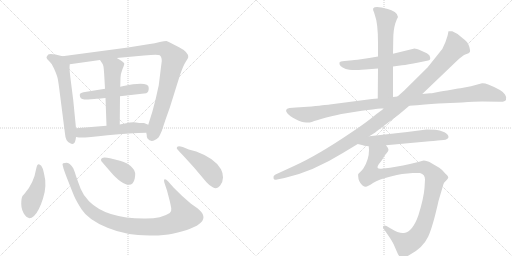
t = 0.00 s
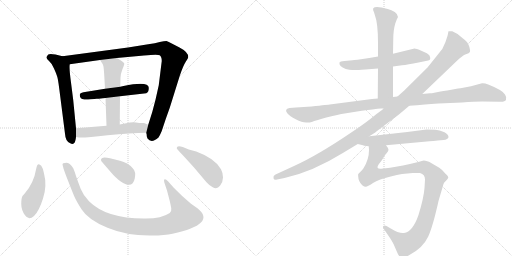
t = 2.51 s
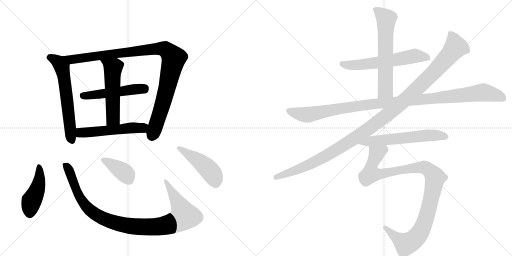
t = 5.02 s
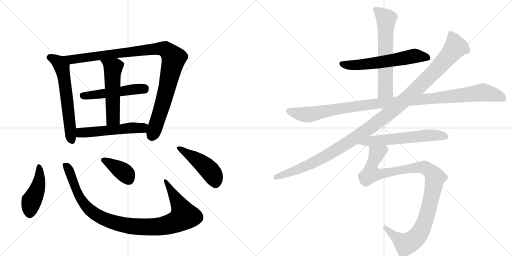
t = 7.53 s
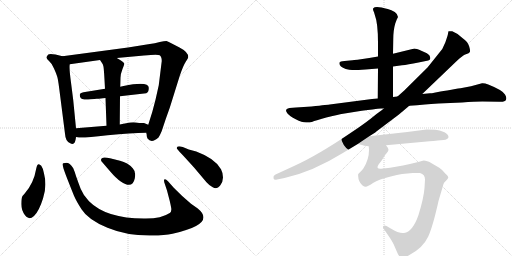
t = 10.05 s
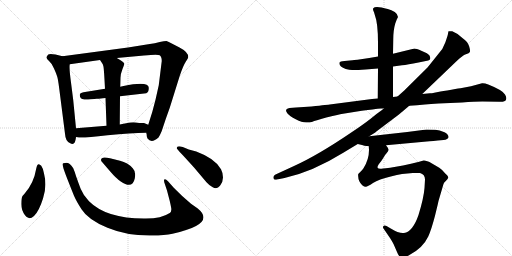
t = 12.56 s

The animated SVG that drew these frames (rendered in a browser with its animation timeline set to each time). Animation: 15 CSS @keyframes rules; one cycle of 12.56 s.

<svg version="1.1" viewBox="0 0 2048 1024" xmlns="http://www.w3.org/2000/svg">
  <g stroke="lightgray" stroke-dasharray="1,1" stroke-width="1" transform="scale(4, 4)">
    <line x1="0" y1="0" x2="256" y2="256"></line>
    <line x1="256" y1="0" x2="0" y2="256"></line>
    <line x1="128" y1="0" x2="128" y2="256"></line>
    <line x1="0" y1="128" x2="256" y2="128"></line>
    <line x1="256" y1="0" x2="512" y2="256"></line>
    <line x1="512" y1="0" x2="256" y2="256"></line>
    <line x1="384" y1="0" x2="384" y2="256"></line>
    <line x1="256" y1="128" x2="512" y2="128"></line>
  </g>
<g transform="scale(1, -1) translate(0, -850)">
   <style type="text/css">
    @keyframes keyframes0 {
      from {
       stroke: black;
       stroke-dashoffset: 620;
       stroke-width: 128;
       }
       67% {
       animation-timing-function: step-end;
       stroke: black;
       stroke-dashoffset: 0;
       stroke-width: 128;
       }
       to {
       stroke: black;
       stroke-width: 1024;
       }
       }
       #make-me-a-hanzi-animation-0 {
         animation: keyframes0 0.754557s both;
         animation-delay: 0.000000s;
         animation-timing-function: linear;
       }
    @keyframes keyframes1 {
      from {
       stroke: black;
       stroke-dashoffset: 1036;
       stroke-width: 128;
       }
       77% {
       animation-timing-function: step-end;
       stroke: black;
       stroke-dashoffset: 0;
       stroke-width: 128;
       }
       to {
       stroke: black;
       stroke-width: 1024;
       }
       }
       #make-me-a-hanzi-animation-1 {
         animation: keyframes1 1.093099s both;
         animation-delay: 0.754557s;
         animation-timing-function: linear;
       }
    @keyframes keyframes2 {
      from {
       stroke: black;
       stroke-dashoffset: 509;
       stroke-width: 128;
       }
       62% {
       animation-timing-function: step-end;
       stroke: black;
       stroke-dashoffset: 0;
       stroke-width: 128;
       }
       to {
       stroke: black;
       stroke-width: 1024;
       }
       }
       #make-me-a-hanzi-animation-2 {
         animation: keyframes2 0.664225s both;
         animation-delay: 1.847656s;
         animation-timing-function: linear;
       }
    @keyframes keyframes3 {
      from {
       stroke: black;
       stroke-dashoffset: 539;
       stroke-width: 128;
       }
       64% {
       animation-timing-function: step-end;
       stroke: black;
       stroke-dashoffset: 0;
       stroke-width: 128;
       }
       to {
       stroke: black;
       stroke-width: 1024;
       }
       }
       #make-me-a-hanzi-animation-3 {
         animation: keyframes3 0.688639s both;
         animation-delay: 2.511882s;
         animation-timing-function: linear;
       }
    @keyframes keyframes4 {
      from {
       stroke: black;
       stroke-dashoffset: 539;
       stroke-width: 128;
       }
       64% {
       animation-timing-function: step-end;
       stroke: black;
       stroke-dashoffset: 0;
       stroke-width: 128;
       }
       to {
       stroke: black;
       stroke-width: 1024;
       }
       }
       #make-me-a-hanzi-animation-4 {
         animation: keyframes4 0.688639s both;
         animation-delay: 3.200521s;
         animation-timing-function: linear;
       }
    @keyframes keyframes5 {
      from {
       stroke: black;
       stroke-dashoffset: 447;
       stroke-width: 128;
       }
       59% {
       animation-timing-function: step-end;
       stroke: black;
       stroke-dashoffset: 0;
       stroke-width: 128;
       }
       to {
       stroke: black;
       stroke-width: 1024;
       }
       }
       #make-me-a-hanzi-animation-5 {
         animation: keyframes5 0.613770s both;
         animation-delay: 3.889160s;
         animation-timing-function: linear;
       }
    @keyframes keyframes6 {
      from {
       stroke: black;
       stroke-dashoffset: 1027;
       stroke-width: 128;
       }
       77% {
       animation-timing-function: step-end;
       stroke: black;
       stroke-dashoffset: 0;
       stroke-width: 128;
       }
       to {
       stroke: black;
       stroke-width: 1024;
       }
       }
       #make-me-a-hanzi-animation-6 {
         animation: keyframes6 1.085775s both;
         animation-delay: 4.502930s;
         animation-timing-function: linear;
       }
    @keyframes keyframes7 {
      from {
       stroke: black;
       stroke-dashoffset: 385;
       stroke-width: 128;
       }
       56% {
       animation-timing-function: step-end;
       stroke: black;
       stroke-dashoffset: 0;
       stroke-width: 128;
       }
       to {
       stroke: black;
       stroke-width: 1024;
       }
       }
       #make-me-a-hanzi-animation-7 {
         animation: keyframes7 0.563314s both;
         animation-delay: 5.588704s;
         animation-timing-function: linear;
       }
    @keyframes keyframes8 {
      from {
       stroke: black;
       stroke-dashoffset: 468;
       stroke-width: 128;
       }
       60% {
       animation-timing-function: step-end;
       stroke: black;
       stroke-dashoffset: 0;
       stroke-width: 128;
       }
       to {
       stroke: black;
       stroke-width: 1024;
       }
       }
       #make-me-a-hanzi-animation-8 {
         animation: keyframes8 0.630859s both;
         animation-delay: 6.152018s;
         animation-timing-function: linear;
       }
    @keyframes keyframes9 {
      from {
       stroke: black;
       stroke-dashoffset: 606;
       stroke-width: 128;
       }
       66% {
       animation-timing-function: step-end;
       stroke: black;
       stroke-dashoffset: 0;
       stroke-width: 128;
       }
       to {
       stroke: black;
       stroke-width: 1024;
       }
       }
       #make-me-a-hanzi-animation-9 {
         animation: keyframes9 0.743164s both;
         animation-delay: 6.782878s;
         animation-timing-function: linear;
       }
    @keyframes keyframes10 {
      from {
       stroke: black;
       stroke-dashoffset: 635;
       stroke-width: 128;
       }
       67% {
       animation-timing-function: step-end;
       stroke: black;
       stroke-dashoffset: 0;
       stroke-width: 128;
       }
       to {
       stroke: black;
       stroke-width: 1024;
       }
       }
       #make-me-a-hanzi-animation-10 {
         animation: keyframes10 0.766764s both;
         animation-delay: 7.526042s;
         animation-timing-function: linear;
       }
    @keyframes keyframes11 {
      from {
       stroke: black;
       stroke-dashoffset: 1124;
       stroke-width: 128;
       }
       79% {
       animation-timing-function: step-end;
       stroke: black;
       stroke-dashoffset: 0;
       stroke-width: 128;
       }
       to {
       stroke: black;
       stroke-width: 1024;
       }
       }
       #make-me-a-hanzi-animation-11 {
         animation: keyframes11 1.164714s both;
         animation-delay: 8.292806s;
         animation-timing-function: linear;
       }
    @keyframes keyframes12 {
      from {
       stroke: black;
       stroke-dashoffset: 1214;
       stroke-width: 128;
       }
       80% {
       animation-timing-function: step-end;
       stroke: black;
       stroke-dashoffset: 0;
       stroke-width: 128;
       }
       to {
       stroke: black;
       stroke-width: 1024;
       }
       }
       #make-me-a-hanzi-animation-12 {
         animation: keyframes12 1.237956s both;
         animation-delay: 9.457520s;
         animation-timing-function: linear;
       }
    @keyframes keyframes13 {
      from {
       stroke: black;
       stroke-dashoffset: 605;
       stroke-width: 128;
       }
       66% {
       animation-timing-function: step-end;
       stroke: black;
       stroke-dashoffset: 0;
       stroke-width: 128;
       }
       to {
       stroke: black;
       stroke-width: 1024;
       }
       }
       #make-me-a-hanzi-animation-13 {
         animation: keyframes13 0.742350s both;
         animation-delay: 10.695475s;
         animation-timing-function: linear;
       }
    @keyframes keyframes14 {
      from {
       stroke: black;
       stroke-dashoffset: 1066;
       stroke-width: 128;
       }
       78% {
       animation-timing-function: step-end;
       stroke: black;
       stroke-dashoffset: 0;
       stroke-width: 128;
       }
       to {
       stroke: black;
       stroke-width: 1024;
       }
       }
       #make-me-a-hanzi-animation-14 {
         animation: keyframes14 1.117513s both;
         animation-delay: 11.437826s;
         animation-timing-function: linear;
       }
</style>
<path d="M 304 337 L 293 449 L 284 520 Q 276 579 279 593 C 281 617 279 618 250 625 L 222 632 Q 199 637 193 632 Q 185 623 186 619 Q 187 614 197 605 Q 208 596 216 576 Q 225 556 228 546 Q 232 536 237 495 L 260 315 Q 262 283 281 277 Q 290 271 296 277 Q 302 282 304 302 L 304 337 Z" fill="lightgray"></path> 
<path d="M 647 606 L 635 509 L 622 451 Q 610 401 593 351 L 585 319 L 587 310 Q 586 304 590 296 Q 606 275 634 300 Q 639 307 647 326 Q 662 373 679 419 L 719 547 Q 733 588 743 603 Q 753 618 753 622 Q 753 642 718 660 L 687 676 Q 674 684 666 686 Q 657 686 639 682 Q 622 677 593 673 L 512 660 L 250 625 C 220 621 249 589 279 593 L 400 610 L 467 618 L 576 628 Q 631 634 639 629 Q 647 623 647 606 Z" fill="lightgray"></path> 
<path d="M 480 465 L 585 477 Q 595 481 595 498 Q 596 527 494 506 Q 483 504 481 503 L 420 495 L 334 481 Q 319 478 319 470 Q 319 454 337 452 Q 346 451 363 453 Q 380 455 387 455 Q 394 454 422 458 L 480 465 Z" fill="lightgray"></path> 
<path d="M 479 352 L 480 465 L 481 503 L 482 539 Q 482 554 490 574 Q 498 593 497 596 Q 494 604 467 618 C 441 632 383 635 400 610 L 408 598 Q 412 593 414 583 Q 416 572 420 495 L 422 458 L 426 347 C 427 317 479 322 479 352 Z" fill="lightgray"></path> 
<path d="M 593 351 L 576 358 Q 554 358 544 360 Q 535 362 520 360 L 479 352 L 426 347 L 304 337 C 274 335 274 307 304 302 L 316 300 Q 337 298 430 309 Q 523 319 585 319 C 615 319 621 340 593 351 Z" fill="lightgray"></path> 
<path d="M 176 156 Q 174 174 165 187 Q 150 204 145 176 Q 135 116 98 75 L 90 66 Q 85 58 85 34 Q 85 10 100 -11 Q 115 -33 136 -14 Q 156 5 172 56 Q 189 107 176 156 Z" fill="lightgray"></path> 
<path d="M 695 99 L 672 125 Q 664 133 660 133 Q 652 133 660 112 L 668 88 L 679 46 Q 683 29 685 17 Q 687 4 679 -2 Q 646 -24 584 -24 Q 427 -26 356 45 Q 334 67 323 94 Q 313 120 305 143 Q 298 166 293 177 Q 276 203 260 198 Q 256 198 253 197 Q 250 196 250 192 L 254 176 Q 257 164 296 67 Q 305 46 326 13 Q 352 -29 430 -61 Q 509 -94 609 -92 Q 659 -92 690 -85 Q 867 -46 791 16 L 764 35 Q 730 63 695 99 Z" fill="lightgray"></path> 
<path d="M 410 200 L 441 164 Q 464 137 483 124 Q 530 92 539 136 Q 545 163 531 177 Q 511 200 480 207 L 440 217 Q 404 226 404 210 Q 404 206 410 200 Z" fill="lightgray"></path> 
<path d="M 755 252 L 731 262 Q 707 269 707 258 Q 706 256 718 243 Q 731 230 777 179 L 825 122 Q 835 110 851 101 Q 868 91 880 107 Q 892 122 892 140 Q 892 158 884 173 Q 861 216 785 244 L 755 252 Z" fill="lightgray"></path> 
<path d="M 1572 584 L 1608 589 Q 1630 591 1674 600 L 1713 608 Q 1726 611 1718 628 Q 1712 637 1687.5 646.5 Q 1663 656 1658 656 L 1572 635 L 1512 624 L 1477 618 Q 1417 609 1410 609 L 1378 606 Q 1360 605 1358 600 Q 1354 585 1383 574 Q 1398 571 1408.5 570 Q 1419 569 1462 572 L 1512 576 L 1572 584 Z" fill="lightgray"></path> 
<path d="M 1572 462 L 1572 584 L 1572 635 L 1573 691 Q 1573 729 1581 756 L 1587 772 L 1592 782 Q 1592 793 1579 802 Q 1566 810 1551 814 Q 1501 829 1493 817 Q 1490 812 1496 801 L 1499 791 Q 1512 757 1512 679 L 1512 624 L 1512 576 L 1511 456 C 1511 426 1572 432 1572 462 Z" fill="lightgray"></path> 
<path d="M 1246 424 L 1184 420 L 1158 418 Q 1135 414 1150 396 Q 1158 386 1183 373 Q 1208 360 1224.5 360 Q 1241 360 1250 363.5 Q 1259 367 1305 380 Q 1362 393 1366 394 L 1447 407 Q 1501 414 1510 415 L 1524 416 Q 1534 416 1536 417 L 1637 427 L 1668 429 Q 1738 436 1754 436 L 1848 440 Q 1899 444 1929 444 L 1999 443 Q 2020 442 2024 451 Q 2028 460 2020 472 Q 2011 489 1953 512 Q 1938 518 1928 517 L 1884 505 L 1842 497 Q 1841 497 1805.5 491.5 Q 1770 486 1752 482 L 1737 479 Q 1727 477 1720 477 L 1689 474 L 1590 464 L 1572 462 L 1511 456 L 1488 454 L 1319 432 Q 1316 432 1246 424 Z" fill="lightgray"></path> 
<path d="M 1536 417 L 1528 410 L 1506 394 Q 1462 357 1402 318 Q 1271 229 1176 186 L 1100 151 Q 1092 146 1094 137.5 Q 1096 129 1108 132 L 1138 138 Q 1251 163 1373 239 L 1431 274 L 1477 305 L 1501 320 Q 1504 323 1508 326 L 1528 341 Q 1604 398 1610 404 L 1637 427 L 1689 474 L 1829 608 Q 1850 629 1863.5 633.5 Q 1877 638 1879.5 642.5 Q 1882 647 1876.5 665 Q 1871 683 1852 696 Q 1831 717 1809 725 Q 1796 726 1794 725 Q 1793 722 1792 715.5 Q 1791 709 1781.5 681.5 Q 1772 654 1754 635 L 1710 580 L 1616 487 L 1590 464 L 1536 417 Z" fill="lightgray"></path> 
<path d="M 1431 274 L 1452 269 Q 1453 268 1475 265 L 1544 269 L 1718 285 Q 1733 286 1751 288 L 1774 290 Q 1792 292 1794 301 Q 1795 312 1778 321 Q 1757 330 1742 331 Q 1727 332 1706 332 L 1629 322 L 1477 305 C 1447 302 1402 281 1431 274 Z" fill="lightgray"></path> 
<path d="M 1475 265 L 1476 250 Q 1476 212 1454 177 Q 1447 167 1442 163 L 1433 154 Q 1432 150 1433 143 Q 1433 125 1449 109 Q 1457 103 1463 103 Q 1468 102 1492 118 Q 1515 133 1563 144 Q 1589 152 1608 154 L 1651 158 Q 1668 159 1680 158 Q 1700 153 1700 132 L 1698 98 Q 1695 58 1674 -10 Q 1651 -77 1616 -82 Q 1597 -85 1563 -64 L 1546 -54 Q 1538 -50 1534 -54 Q 1530 -58 1534 -64 L 1560 -102 Q 1572 -121 1575 -128 L 1588 -158 Q 1596 -178 1605 -180 Q 1612 -183 1636 -171 Q 1691 -143 1713 -96 Q 1725 -70 1740 -13 Q 1754 44 1754 46 L 1774 114 Q 1775 119 1784 127 Q 1792 135 1793 140 Q 1794 144 1781 156 Q 1767 173 1757 179 L 1728 196 Q 1702 210 1691 207 Q 1679 203 1644 195 L 1612 188 Q 1549 176 1532 176 Q 1513 172 1510 180 Q 1509 183 1515 193 Q 1526 206 1533 218 Q 1539 230 1547 238 Q 1554 245 1554 251 Q 1554 257 1544 269 C 1534 297 1475 295 1475 265 Z" fill="lightgray"></path> 
      <clipPath id="make-me-a-hanzi-clip-0">
      <path d="M 304 337 L 293 449 L 284 520 Q 276 579 279 593 C 281 617 279 618 250 625 L 222 632 Q 199 637 193 632 Q 185 623 186 619 Q 187 614 197 605 Q 208 596 216 576 Q 225 556 228 546 Q 232 536 237 495 L 260 315 Q 262 283 281 277 Q 290 271 296 277 Q 302 282 304 302 L 304 337 Z" fill="lightgray"></path>
      </clipPath>
      <path clip-path="url(#make-me-a-hanzi-clip-0)" d="M 197 621 L 235 601 L 248 580 L 270 440 L 282 308 L 289 287 " fill="none" id="make-me-a-hanzi-animation-0" stroke-dasharray="492 984" stroke-linecap="round"></path>

      <clipPath id="make-me-a-hanzi-clip-1">
      <path d="M 647 606 L 635 509 L 622 451 Q 610 401 593 351 L 585 319 L 587 310 Q 586 304 590 296 Q 606 275 634 300 Q 639 307 647 326 Q 662 373 679 419 L 719 547 Q 733 588 743 603 Q 753 618 753 622 Q 753 642 718 660 L 687 676 Q 674 684 666 686 Q 657 686 639 682 Q 622 677 593 673 L 512 660 L 250 625 C 220 621 249 589 279 593 L 400 610 L 467 618 L 576 628 Q 631 634 639 629 Q 647 623 647 606 Z" fill="lightgray"></path>
      </clipPath>
      <path clip-path="url(#make-me-a-hanzi-clip-1)" d="M 258 623 L 286 612 L 299 613 L 642 656 L 661 653 L 675 641 L 695 617 L 693 607 L 647 422 L 607 307 " fill="none" id="make-me-a-hanzi-animation-1" stroke-dasharray="908 1816" stroke-linecap="round"></path>

      <clipPath id="make-me-a-hanzi-clip-2">
      <path d="M 480 465 L 585 477 Q 595 481 595 498 Q 596 527 494 506 Q 483 504 481 503 L 420 495 L 334 481 Q 319 478 319 470 Q 319 454 337 452 Q 346 451 363 453 Q 380 455 387 455 Q 394 454 422 458 L 480 465 Z" fill="lightgray"></path>
      </clipPath>
      <path clip-path="url(#make-me-a-hanzi-clip-2)" d="M 332 467 L 535 494 L 575 494 L 582 499 " fill="none" id="make-me-a-hanzi-animation-2" stroke-dasharray="381 762" stroke-linecap="round"></path>

      <clipPath id="make-me-a-hanzi-clip-3">
      <path d="M 479 352 L 480 465 L 481 503 L 482 539 Q 482 554 490 574 Q 498 593 497 596 Q 494 604 467 618 C 441 632 383 635 400 610 L 408 598 Q 412 593 414 583 Q 416 572 420 495 L 422 458 L 426 347 C 427 317 479 322 479 352 Z" fill="lightgray"></path>
      </clipPath>
      <path clip-path="url(#make-me-a-hanzi-clip-3)" d="M 407 606 L 452 576 L 452 377 L 432 355 " fill="none" id="make-me-a-hanzi-animation-3" stroke-dasharray="411 822" stroke-linecap="round"></path>

      <clipPath id="make-me-a-hanzi-clip-4">
      <path d="M 593 351 L 576 358 Q 554 358 544 360 Q 535 362 520 360 L 479 352 L 426 347 L 304 337 C 274 335 274 307 304 302 L 316 300 Q 337 298 430 309 Q 523 319 585 319 C 615 319 621 340 593 351 Z" fill="lightgray"></path>
      </clipPath>
      <path clip-path="url(#make-me-a-hanzi-clip-4)" d="M 312 331 L 322 319 L 336 319 L 528 339 L 565 338 L 586 347 " fill="none" id="make-me-a-hanzi-animation-4" stroke-dasharray="411 822" stroke-linecap="round"></path>

      <clipPath id="make-me-a-hanzi-clip-5">
      <path d="M 176 156 Q 174 174 165 187 Q 150 204 145 176 Q 135 116 98 75 L 90 66 Q 85 58 85 34 Q 85 10 100 -11 Q 115 -33 136 -14 Q 156 5 172 56 Q 189 107 176 156 Z" fill="lightgray"></path>
      </clipPath>
      <path clip-path="url(#make-me-a-hanzi-clip-5)" d="M 155 182 L 156 120 L 146 84 L 124 40 L 118 -2 " fill="none" id="make-me-a-hanzi-animation-5" stroke-dasharray="319 638" stroke-linecap="round"></path>

      <clipPath id="make-me-a-hanzi-clip-6">
      <path d="M 695 99 L 672 125 Q 664 133 660 133 Q 652 133 660 112 L 668 88 L 679 46 Q 683 29 685 17 Q 687 4 679 -2 Q 646 -24 584 -24 Q 427 -26 356 45 Q 334 67 323 94 Q 313 120 305 143 Q 298 166 293 177 Q 276 203 260 198 Q 256 198 253 197 Q 250 196 250 192 L 254 176 Q 257 164 296 67 Q 305 46 326 13 Q 352 -29 430 -61 Q 509 -94 609 -92 Q 659 -92 690 -85 Q 867 -46 791 16 L 764 35 Q 730 63 695 99 Z" fill="lightgray"></path>
      </clipPath>
      <path clip-path="url(#make-me-a-hanzi-clip-6)" d="M 257 191 L 274 173 L 320 58 L 356 13 L 414 -25 L 499 -51 L 570 -58 L 657 -53 L 698 -42 L 737 -13 L 664 126 " fill="none" id="make-me-a-hanzi-animation-6" stroke-dasharray="899 1798" stroke-linecap="round"></path>

      <clipPath id="make-me-a-hanzi-clip-7">
      <path d="M 410 200 L 441 164 Q 464 137 483 124 Q 530 92 539 136 Q 545 163 531 177 Q 511 200 480 207 L 440 217 Q 404 226 404 210 Q 404 206 410 200 Z" fill="lightgray"></path>
      </clipPath>
      <path clip-path="url(#make-me-a-hanzi-clip-7)" d="M 415 210 L 486 168 L 505 152 L 515 133 " fill="none" id="make-me-a-hanzi-animation-7" stroke-dasharray="257 514" stroke-linecap="round"></path>

      <clipPath id="make-me-a-hanzi-clip-8">
      <path d="M 755 252 L 731 262 Q 707 269 707 258 Q 706 256 718 243 Q 731 230 777 179 L 825 122 Q 835 110 851 101 Q 868 91 880 107 Q 892 122 892 140 Q 892 158 884 173 Q 861 216 785 244 L 755 252 Z" fill="lightgray"></path>
      </clipPath>
      <path clip-path="url(#make-me-a-hanzi-clip-8)" d="M 713 258 L 784 215 L 831 176 L 853 148 L 863 117 " fill="none" id="make-me-a-hanzi-animation-8" stroke-dasharray="340 680" stroke-linecap="round"></path>

      <clipPath id="make-me-a-hanzi-clip-9">
      <path d="M 1572 584 L 1608 589 Q 1630 591 1674 600 L 1713 608 Q 1726 611 1718 628 Q 1712 637 1687.5 646.5 Q 1663 656 1658 656 L 1572 635 L 1512 624 L 1477 618 Q 1417 609 1410 609 L 1378 606 Q 1360 605 1358 600 Q 1354 585 1383 574 Q 1398 571 1408.5 570 Q 1419 569 1462 572 L 1512 576 L 1572 584 Z" fill="lightgray"></path>
      </clipPath>
      <path clip-path="url(#make-me-a-hanzi-clip-9)" d="M 1365 596 L 1393 589 L 1479 595 L 1669 627 L 1710 619 " fill="none" id="make-me-a-hanzi-animation-9" stroke-dasharray="478 956" stroke-linecap="round"></path>

      <clipPath id="make-me-a-hanzi-clip-10">
      <path d="M 1572 462 L 1572 584 L 1572 635 L 1573 691 Q 1573 729 1581 756 L 1587 772 L 1592 782 Q 1592 793 1579 802 Q 1566 810 1551 814 Q 1501 829 1493 817 Q 1490 812 1496 801 L 1499 791 Q 1512 757 1512 679 L 1512 624 L 1512 576 L 1511 456 C 1511 426 1572 432 1572 462 Z" fill="lightgray"></path>
      </clipPath>
      <path clip-path="url(#make-me-a-hanzi-clip-10)" d="M 1500 813 L 1545 773 L 1542 490 L 1518 463 " fill="none" id="make-me-a-hanzi-animation-10" stroke-dasharray="507 1014" stroke-linecap="round"></path>

      <clipPath id="make-me-a-hanzi-clip-11">
      <path d="M 1246 424 L 1184 420 L 1158 418 Q 1135 414 1150 396 Q 1158 386 1183 373 Q 1208 360 1224.5 360 Q 1241 360 1250 363.5 Q 1259 367 1305 380 Q 1362 393 1366 394 L 1447 407 Q 1501 414 1510 415 L 1524 416 Q 1534 416 1536 417 L 1637 427 L 1668 429 Q 1738 436 1754 436 L 1848 440 Q 1899 444 1929 444 L 1999 443 Q 2020 442 2024 451 Q 2028 460 2020 472 Q 2011 489 1953 512 Q 1938 518 1928 517 L 1884 505 L 1842 497 Q 1841 497 1805.5 491.5 Q 1770 486 1752 482 L 1737 479 Q 1727 477 1720 477 L 1689 474 L 1590 464 L 1572 462 L 1511 456 L 1488 454 L 1319 432 Q 1316 432 1246 424 Z" fill="lightgray"></path>
      </clipPath>
      <path clip-path="url(#make-me-a-hanzi-clip-11)" d="M 1156 406 L 1230 391 L 1483 433 L 1930 481 L 1986 469 L 2013 457 " fill="none" id="make-me-a-hanzi-animation-11" stroke-dasharray="996 1992" stroke-linecap="round"></path>

      <clipPath id="make-me-a-hanzi-clip-12">
      <path d="M 1536 417 L 1528 410 L 1506 394 Q 1462 357 1402 318 Q 1271 229 1176 186 L 1100 151 Q 1092 146 1094 137.5 Q 1096 129 1108 132 L 1138 138 Q 1251 163 1373 239 L 1431 274 L 1477 305 L 1501 320 Q 1504 323 1508 326 L 1528 341 Q 1604 398 1610 404 L 1637 427 L 1689 474 L 1829 608 Q 1850 629 1863.5 633.5 Q 1877 638 1879.5 642.5 Q 1882 647 1876.5 665 Q 1871 683 1852 696 Q 1831 717 1809 725 Q 1796 726 1794 725 Q 1793 722 1792 715.5 Q 1791 709 1781.5 681.5 Q 1772 654 1754 635 L 1710 580 L 1616 487 L 1590 464 L 1536 417 Z" fill="lightgray"></path>
      </clipPath>
      <path clip-path="url(#make-me-a-hanzi-clip-12)" d="M 1802 718 L 1820 672 L 1820 659 L 1809 643 L 1727 553 L 1586 421 L 1481 339 L 1338 246 L 1210 179 L 1104 141 " fill="none" id="make-me-a-hanzi-animation-12" stroke-dasharray="1086 2172" stroke-linecap="round"></path>

      <clipPath id="make-me-a-hanzi-clip-13">
      <path d="M 1431 274 L 1452 269 Q 1453 268 1475 265 L 1544 269 L 1718 285 Q 1733 286 1751 288 L 1774 290 Q 1792 292 1794 301 Q 1795 312 1778 321 Q 1757 330 1742 331 Q 1727 332 1706 332 L 1629 322 L 1477 305 C 1447 302 1402 281 1431 274 Z" fill="lightgray"></path>
      </clipPath>
      <path clip-path="url(#make-me-a-hanzi-clip-13)" d="M 1437 277 L 1487 287 L 1712 309 L 1784 303 " fill="none" id="make-me-a-hanzi-animation-13" stroke-dasharray="477 954" stroke-linecap="round"></path>

      <clipPath id="make-me-a-hanzi-clip-14">
      <path d="M 1475 265 L 1476 250 Q 1476 212 1454 177 Q 1447 167 1442 163 L 1433 154 Q 1432 150 1433 143 Q 1433 125 1449 109 Q 1457 103 1463 103 Q 1468 102 1492 118 Q 1515 133 1563 144 Q 1589 152 1608 154 L 1651 158 Q 1668 159 1680 158 Q 1700 153 1700 132 L 1698 98 Q 1695 58 1674 -10 Q 1651 -77 1616 -82 Q 1597 -85 1563 -64 L 1546 -54 Q 1538 -50 1534 -54 Q 1530 -58 1534 -64 L 1560 -102 Q 1572 -121 1575 -128 L 1588 -158 Q 1596 -178 1605 -180 Q 1612 -183 1636 -171 Q 1691 -143 1713 -96 Q 1725 -70 1740 -13 Q 1754 44 1754 46 L 1774 114 Q 1775 119 1784 127 Q 1792 135 1793 140 Q 1794 144 1781 156 Q 1767 173 1757 179 L 1728 196 Q 1702 210 1691 207 Q 1679 203 1644 195 L 1612 188 Q 1549 176 1532 176 Q 1513 172 1510 180 Q 1509 183 1515 193 Q 1526 206 1533 218 Q 1539 230 1547 238 Q 1554 245 1554 251 Q 1554 257 1544 269 C 1534 297 1475 295 1475 265 Z" fill="lightgray"></path>
      </clipPath>
      <path clip-path="url(#make-me-a-hanzi-clip-14)" d="M 1538 257 L 1506 235 L 1487 189 L 1483 155 L 1514 152 L 1605 172 L 1692 181 L 1709 175 L 1741 139 L 1707 -14 L 1686 -69 L 1663 -102 L 1622 -126 L 1540 -59 " fill="none" id="make-me-a-hanzi-animation-14" stroke-dasharray="938 1876" stroke-linecap="round"></path>

</g>
</svg>
